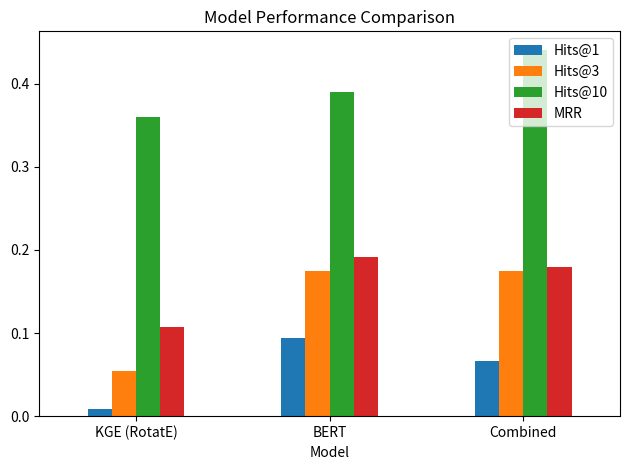
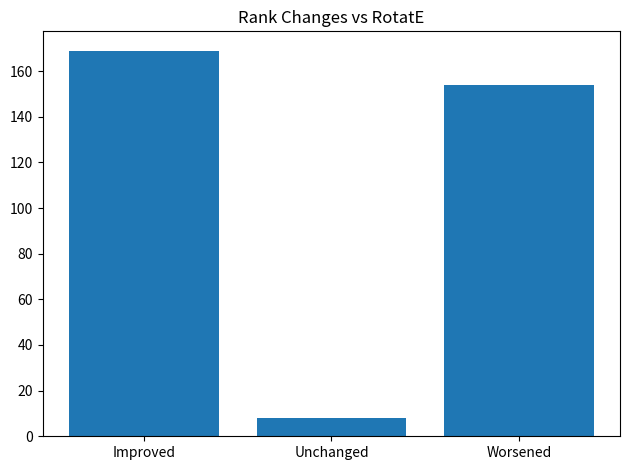
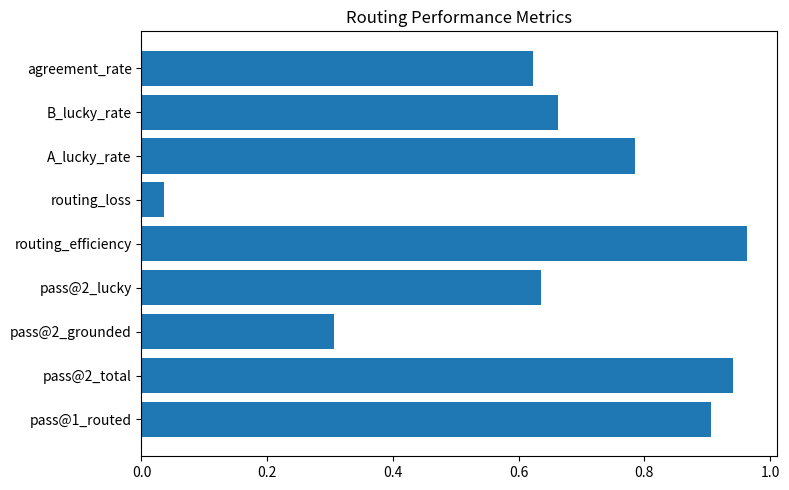

Source code (Python) for these figures, in order:
import os
import matplotlib.pyplot as plt
import pandas as pd

# -----------------------
# Output folder
# -----------------------
os.makedirs("plots", exist_ok=True)
plt.ioff()  # disables GUI rendering

# -----------------------
# Main Results Data
# -----------------------
df_main = pd.DataFrame({
    "Model": ["KGE (RotatE)", "BERT", "Combined"],
    "Hits@1": [0.0091, 0.0937, 0.0665],
    "Hits@3": [0.0544, 0.1752, 0.1752],
    "Hits@10": [0.3595, 0.3897, 0.4411],
    "MRR": [0.1074, 0.1917, 0.1798]
})

# -----------------------
# Rank change
# -----------------------
df_rank = pd.DataFrame({
    "Metric": ["Improved", "Unchanged", "Worsened"],
    "Value": [169, 8, 154]
})

# -----------------------
# Routing metrics
# -----------------------
df_route = pd.DataFrame({
    "Metric": [
        "pass@1_routed",
        "pass@2_total",
        "pass@2_grounded",
        "pass@2_lucky",
        "routing_efficiency",
        "routing_loss",
        "A_lucky_rate",
        "B_lucky_rate",
        "agreement_rate"
    ],
    "Value": [
        0.9059,
        0.9412,
        0.3059,
        0.6353,
        0.9625,
        0.0353,
        0.7843,
        0.6623,
        0.6235
    ]
})

# -----------------------
# 1. Model comparison
# -----------------------
ax = df_main.set_index("Model")[["Hits@1", "Hits@3", "Hits@10", "MRR"]].plot(kind="bar")
plt.title("Model Performance Comparison")
plt.xticks(rotation=0)
plt.tight_layout()
plt.savefig("plots/model_performance.png", dpi=300)
plt.close()

# -----------------------
# 2. Rank changes
# -----------------------
plt.bar(df_rank["Metric"], df_rank["Value"])
plt.title("Rank Changes vs RotatE")
plt.tight_layout()
plt.savefig("plots/rank_changes.png", dpi=300)
plt.close()

# -----------------------
# 3. Routing metrics
# -----------------------
plt.figure(figsize=(8, 5))
plt.barh(df_route["Metric"], df_route["Value"])
plt.title("Routing Performance Metrics")
plt.tight_layout()
plt.savefig("plots/routing_metrics.png", dpi=300)
plt.close()

# -----------------------
# DONE
# -----------------------
print("All plots saved inside /plots folder")
